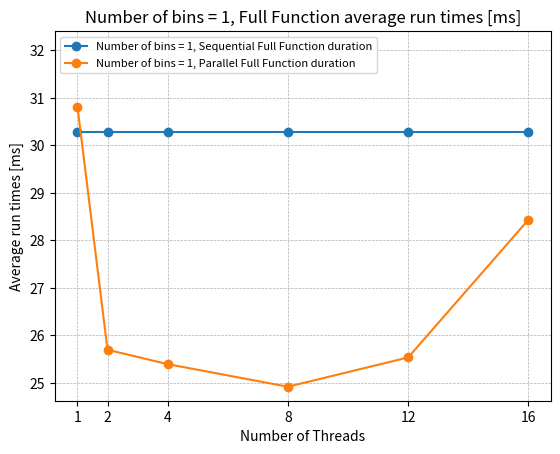

Here is the Python script that generated this plot: (Note: this script raises an exception after producing the figure.)
import matplotlib.pyplot as plt
import statistics
import os

def plot_timed_runs(thread_values, group, title, directory):
    plt.figure()
    for label, run_times in group.items():
        plt.plot(thread_values, run_times, marker='o', label=label)
    plt.xlabel("Number of Threads")
    plt.ylabel("Average run times [ms]")
    plt.title(title)
    plt.grid(True, which="both", ls="--", linewidth=0.5)
    xmin, xmax = plt.xlim()
    ymin, ymax = plt.ylim()
    plt.ylim(ymin, ymax + (ymax - ymin) * 0.2)
    plt.xticks(thread_values)
    plt.legend(loc='upper left', fontsize=8)
    file_path = os.path.join(directory, f"{title.replace(' ', '_')}.pdf")
    plt.savefig(file_path, format="pdf", bbox_inches='tight')
    plt.show(block=True)

N_THREADS = [1, 2, 4, 8, 12, 16]

# COMPLETE FUNCTION
# N_BINS = 1
seq_full_1_avg = statistics.mean([30.1193, 30.7788, 29.5829, 30.3082, 30.5125, 30.443])
seq_full_1_vec = [seq_full_1_avg, seq_full_1_avg, seq_full_1_avg, seq_full_1_avg, seq_full_1_avg, seq_full_1_avg]
par_full_1_vec = [30.8133, 25.696, 25.3933, 24.9176, 25.5337, 28.4327]

# N_BINS = 10
seq_full_10_avg = statistics.mean([33.1974, 34.2456, 40.4427, 33.5749, 33.8074, 37.6991])
seq_full_10_vec = [seq_full_10_avg, seq_full_10_avg, seq_full_10_avg, seq_full_10_avg, seq_full_10_avg, seq_full_10_avg]
par_full_10_vec = [32.5195, 31.1013, 31.9696, 24.5339, 32.9904, 45.0163]

# N_BINS = 50
seq_full_50_avg = statistics.mean([46.2602, 40.1311, 46.9259, 39.6457, 47.7139, 44.1569])
seq_full_50_vec = [seq_full_50_avg, seq_full_50_avg, seq_full_50_avg, seq_full_50_avg, seq_full_50_avg, seq_full_50_avg]
par_full_50_vec = [46.3097, 32.2045, 34.5606, 27.2757, 40.3934, 52.9466]

# N_BINS = 100
seq_full_100_avg = statistics.mean([55.6855, 46.6796, 46.6274, 55.8556, 55.6062, 46.8775])
seq_full_100_vec = [seq_full_100_avg, seq_full_100_avg, seq_full_100_avg, seq_full_100_avg, seq_full_100_avg, seq_full_100_avg]
par_full_100_vec = [52.7188, 37.3439, 30.5145, 43.9723, 46.4898, 53.1083]

run_1_full = {
    "Number of bins = 1, Sequential Full Function duration": seq_full_1_vec,
    "Number of bins = 1, Parallel Full Function duration": par_full_1_vec
}

run_10_full = {
    "Number of bins = 10, Sequential Full Function duration": seq_full_10_vec,
    "Number of bins = 10, Parallel Full Function duration": par_full_10_vec
}

run_50_full = {
    "Number of bins = 50, Sequential Full Function duration": seq_full_50_vec,
    "Number of bins = 50, Parallel Full Function duration": par_full_50_vec
}

run_100_full = {
    "Number of bins = 100, Sequential Full Function duration": seq_full_100_vec,
    "Number of bins = 100, Parallel Full Function duration": par_full_100_vec
}

# ASSIGN PROTOTYPE POINTS
# N_BINS = 1
seq_f2_1_avg = statistics.mean([1.1686, 1.18131, 1.14602, 1.17317, 1.15872, 1.15706])
seq_f2_1_vec = [seq_f2_1_avg, seq_f2_1_avg, seq_f2_1_avg, seq_f2_1_avg, seq_f2_1_avg, seq_f2_1_avg]
par_f2_1_vec = [1.20625, 0.601607, 0.363848, 0.291766, 0.21347, 0.887104]

# N_BINS = 10
seq_f2_10_avg = statistics.mean([1.26312, 1.31732, 1.50555, 1.26883, 1.27315, 1.40885])
seq_f2_10_vec = [seq_f2_10_avg, seq_f2_10_avg, seq_f2_10_avg, seq_f2_10_avg, seq_f2_10_avg, seq_f2_10_avg]
par_f2_10_vec = [1.22871, 0.7595, 0.46862, 0.29964, 0.349484, 4.3866]

# N_BINS = 50
seq_f2_50_avg = statistics.mean([1.63916, 1.46548, 1.70149, 1.40882, 1.69021, 1.5623])
seq_f2_50_vec = [seq_f2_50_avg, seq_f2_50_avg, seq_f2_50_avg, seq_f2_50_avg, seq_f2_50_avg, seq_f2_50_avg]
par_f2_50_vec = [1.62125, 0.76179, 0.558759, 0.347279, 0.360495, 4.96561]

# N_BINS = 100
seq_f2_100_avg = statistics.mean([1.93777, 1.60621, 1.61063, 1.92406, 1.92734, 1.62845])
seq_f2_100_vec = [seq_f2_100_avg, seq_f2_100_avg, seq_f2_100_avg, seq_f2_100_avg, seq_f2_100_avg, seq_f2_100_avg]
par_f2_100_vec = [1.78012, 0.835977, 0.475597, 0.531229, 0.427995, 4.32706]

run_1_f2 = {
    "Number of bins = 1, Sequential Assign Prototype Points duration": seq_f2_1_vec,
    "Number of bins = 1, Parallel Assign Prototype Points duration": par_f2_1_vec
}

run_10_f2 = {
    "Number of bins = 10, Sequential FAssign Prototype Points duration": seq_f2_10_vec,
    "Number of bins = 10, Parallel Assign Prototype Points duration": par_f2_10_vec
}

run_50_f2 = {
    "Number of bins = 50, Sequential Assign Prototype Points duration": seq_f2_50_vec,
    "Number of bins = 50, Parallel Assign Prototype Points duration": par_f2_50_vec
}

run_100_f2 = {
    "Number of bins = 100, Sequential Assign Prototype Points duration": seq_f2_100_vec,
    "Number of bins = 100, Parallel Assign Prototype Points duration": par_f2_100_vec
}

full_directory = "/home/<user>/workspace/tum/par-comp/parallel-3d-ground-segmentation/performances/plots/experiment_3/complete_function"
f2_app_directory = "/home/<user>/workspace/tum/par-comp/parallel-3d-ground-segmentation/performances/plots/experiment_3/prototype_points"

# PLOTTING FULL FUNCTIONS DURATIONS
plot_timed_runs(N_THREADS, run_1_full, "Number of bins = 1, Full Function average run times [ms]", full_directory)
plot_timed_runs(N_THREADS, run_10_full, "Number of bins = 10, Full Function average run times [ms]", full_directory)
plot_timed_runs(N_THREADS, run_50_full, "Number of bins = 50, Full Function average run times [ms]", full_directory)
plot_timed_runs(N_THREADS, run_100_full, "Number of bins = 100, Full Function average run times [ms]", full_directory)

# PLOTTING F2: ASSIGN PROTOTYPE POINTS DURATIONS
plot_timed_runs(N_THREADS, run_1_f2, "Number of bins = 1, Assign Prototype Points average run times [ms]", f2_app_directory)
plot_timed_runs(N_THREADS, run_10_f2, "Number of bins = 10, Assign Prototype Points average run times [ms]", f2_app_directory)
plot_timed_runs(N_THREADS, run_50_f2, "Number of bins = 50, Assign Prototype Points average run times [ms]", f2_app_directory)
plot_timed_runs(N_THREADS, run_100_f2, "Number of bins = 100, Assign Prototype Points average run times [ms]", f2_app_directory)